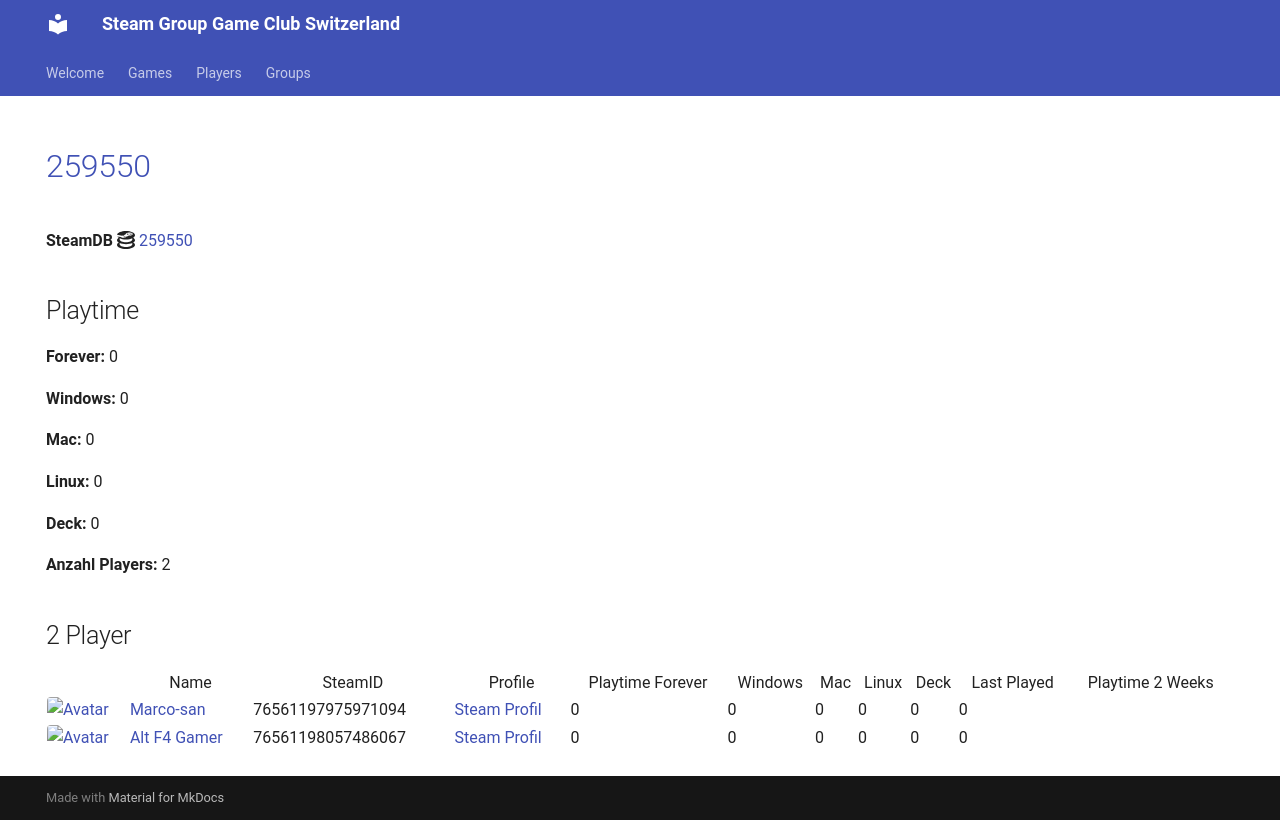

repository: Game-Club-Switzerland/steam.gameclub.ch · page: game/259550/index.html · generator: mkdocs

---
hide:
  - navigation
  - toc
---
# <a href="https://store.steampowered.com/app/259550">259550</a>

**SteamDB :simple-steamdb:** <a href="https://steamdb.info/app/259550">259550</a>

## Playtime

**Forever:** 0

**Windows:** 0

**Mac:** 0

**Linux:** 0

**Deck:** 0

**Anzahl Players:** 2
## 2 Player

<table id="charts-table" class="display" style="width:100%">
            <thead>
                <tr>
                    <th></th>
                    <th>Name</th>
                    <th>SteamID</th>
                    <th>Profile</th>
                    <th>Playtime Forever</th>
                    <th>Windows</th>
                    <th>Mac</th>
                    <th>Linux</th>
                    <th>Deck</th>
                    <th>Last Played</th>
                    <th>Playtime 2 Weeks</th>
                </tr>
            </thead>
            <tbody>
        <tr>
<td><a href="/player/76561197975971094" target="_blank" title="Marco-san"><img src="https://avatars.steamstatic.com/1549337b38219866faf5f61197e2302e5618ec0e_full.jpg" alt="Avatar" style="width:48px;height:48px;border-radius:4px;"></a></td><td><a href="/player/76561197975971094" target="_blank" title="Marco-san">Marco-san</a></td><td>76561197975971094</td><td><a href="https://steamcommunity.com/profiles/76561197975971094/" target="_blank">Steam Profil</a></td><td>0</td><td>0</td><td>0</td><td>0</td><td>0</td><td>0</td><td></td></tr>
<tr>
<td><a href="/player/76561198057486067" target="_blank" title="Alt F4 Gamer"><img src="https://avatars.steamstatic.com/6ffd461a8b28bac7bb43f4eb20f209809f654ea8_full.jpg" alt="Avatar" style="width:48px;height:48px;border-radius:4px;"></a></td><td><a href="/player/76561198057486067" target="_blank" title="Alt F4 Gamer">Alt F4 Gamer</a></td><td>76561198057486067</td><td><a href="https://steamcommunity.com/id/ALT_F4_Gamer/" target="_blank">Steam Profil</a></td><td>0</td><td>0</td><td>0</td><td>0</td><td>0</td><td>0</td><td></td></tr>
</tbody>
</table>
